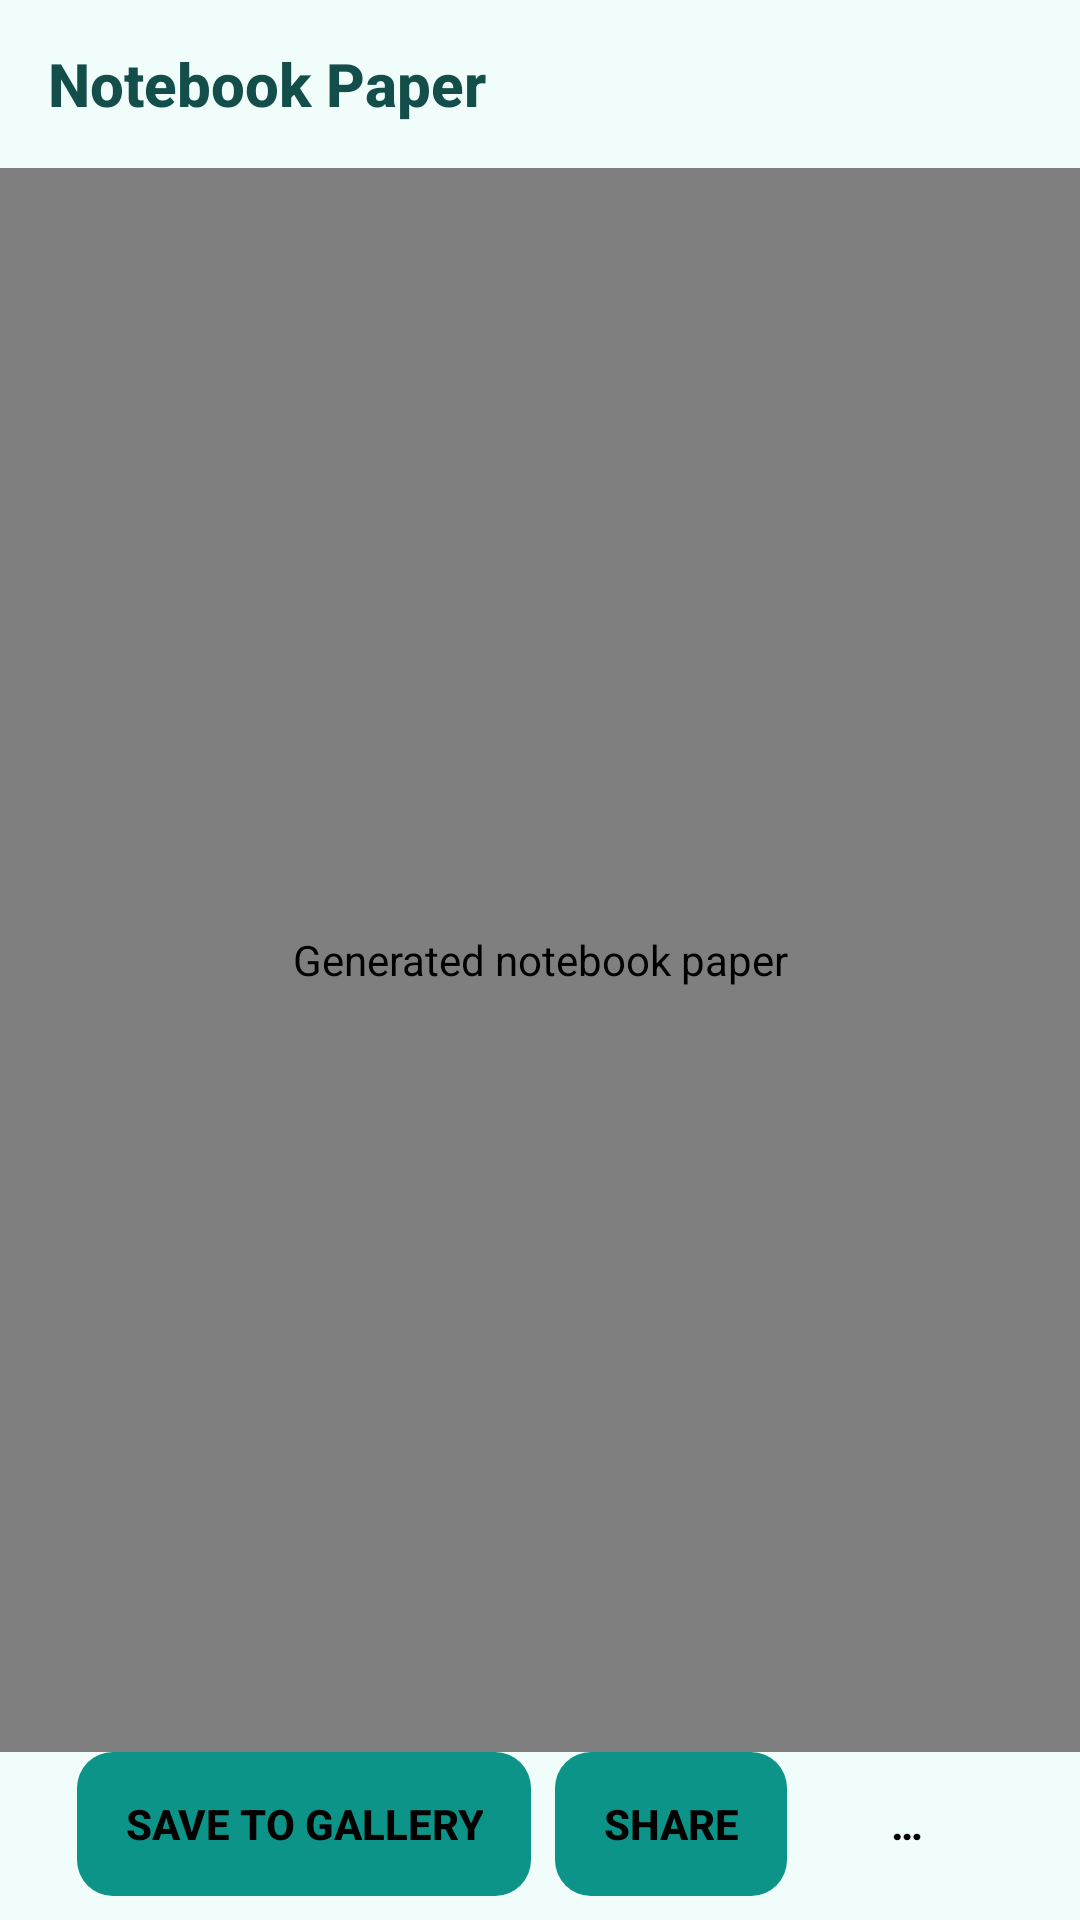

Here is an Android app screen rendered from its layout file. Give the layout XML and the strings, colors and styles it references.
<!-- AndroidManifest.xml: activity theme Theme.NotebookPaper -->
<!-- res/layout/activity_main.xml -->
<?xml version="1.0" encoding="utf-8"?>
<LinearLayout xmlns:android="http://schemas.android.com/apk/res/android"
    android:layout_width="match_parent"
    android:layout_height="match_parent"
    android:orientation="vertical"
    android:fitsSystemWindows="true"
    android:background="@color/color_background">

    <LinearLayout
        android:layout_width="match_parent"
        android:layout_height="@dimen/header_height"
        android:orientation="horizontal"
        android:gravity="start|center_vertical"
        android:paddingStart="@dimen/spacing_md"
        android:paddingEnd="@dimen/spacing_md">

        <TextView
            android:layout_width="wrap_content"
            android:layout_height="wrap_content"
            android:text="@string/app_name"
            android:textAppearance="@style/TextAppearance.NotebookPaper.Title" />

    </LinearLayout>

    <FrameLayout
        android:layout_width="match_parent"
        android:layout_height="0dp"
        android:layout_weight="1">

        <com.notebookpaper.android.app.ZoomableImageView
            android:id="@+id/paperImage"
            android:layout_width="match_parent"
            android:layout_height="match_parent"
            android:scaleType="matrix"
            android:contentDescription="@string/paper_content_description" />

        <EditText
            android:id="@+id/lineEdit"
            android:layout_width="1dp"
            android:layout_height="1dp"
            android:visibility="visible"
            android:alpha="0"
            android:focusableInTouchMode="true"
            android:focusable="true"
            android:maxLines="4"
            android:textColor="@color/color_on_surface"
            android:textColorHint="@color/color_muted_foreground"
            android:hint="@string/edit_hint"
            android:contentDescription="@string/edit_line_label"
            android:inputType="textMultiLine"
            android:imeOptions="flagNoExtractUi" />

        <ProgressBar
            android:id="@+id/progress"
            android:layout_width="wrap_content"
            android:layout_height="wrap_content"
            android:layout_gravity="center"
            android:visibility="gone" />

    </FrameLayout>

    <LinearLayout
        android:layout_width="match_parent"
        android:layout_height="@dimen/bottom_bar_height"
        android:orientation="horizontal"
        android:gravity="center"
        android:paddingStart="@dimen/spacing_md"
        android:paddingEnd="@dimen/spacing_md"
        android:paddingBottom="@dimen/spacing_sm">

        <Button
            android:id="@+id/saveButton"
            android:layout_width="wrap_content"
            android:layout_height="wrap_content"
            android:layout_marginEnd="@dimen/spacing_sm"
            android:text="@string/action_save" />

        <Button
            android:id="@+id/shareButton"
            android:layout_width="wrap_content"
            android:layout_height="wrap_content"
            android:layout_marginEnd="@dimen/spacing_sm"
            android:text="@string/action_share" />

        <Button
            android:id="@+id/overflowButton"
            style="?attr/buttonBarButtonStyle"
            android:layout_width="wrap_content"
            android:layout_height="wrap_content"
            android:text="…"
            android:contentDescription="@string/overflow_content_description" />

    </LinearLayout>

</LinearLayout>
<!-- resources referenced by this layout -->
<resources>
  <color name="color_background">#F0FDFA</color>
  <color name="color_muted_foreground">#475569</color>
  <color name="color_on_surface">#134E4A</color>
  <dimen name="bottom_bar_height">56dp</dimen>
  <dimen name="header_height">56dp</dimen>
  <dimen name="spacing_md">16dp</dimen>
  <dimen name="spacing_sm">8dp</dimen>
  <string name="action_save">Save to Gallery</string>
  <string name="action_share">Share</string>
  <string name="app_name">Notebook Paper</string>
  <string name="edit_hint">Type on the line</string>
  <string name="edit_line_label">Edit text on this ruled line</string>
  <string name="overflow_content_description">More options</string>
  <string name="paper_content_description">Generated notebook paper</string>
  <style name="TextAppearance.NotebookPaper.Title" parent="TextAppearance.AppCompat.Title">
          <item name="android:textSize">@dimen/text_title</item>
          <item name="android:textStyle">bold</item>
          <item name="android:textColor">@color/color_on_background</item>
      </style>
  <style name="Theme.NotebookPaper" parent="Theme.AppCompat.Light.NoActionBar">
          <item name="colorPrimary">@color/color_primary</item>
          <item name="colorPrimaryDark">@color/color_primary</item>
          <item name="colorAccent">@color/color_accent</item>
          <item name="android:statusBarColor">@color/color_background</item>
          <item name="android:navigationBarColor">@color/color_background</item>
          <item name="android:windowLightStatusBar">true</item>
          <item name="android:windowLightNavigationBar">true</item>
          <item name="buttonStyle">@style/Widget.NotebookPaper.Button</item>
      </style>
  <dimen name="text_title">20sp</dimen>
  <color name="color_on_background">#134E4A</color>
  <color name="color_primary">#0D9488</color>
  <color name="color_accent">#EA580C</color>
  <style name="Widget.NotebookPaper.Button" parent="Widget.AppCompat.Button.Borderless">
          <item name="android:background">@drawable/button_ripple</item>
          <item name="android:textColor">@color/color_on_primary</item>
          <item name="android:textSize">@dimen/text_button</item>
          <item name="android:textStyle">bold</item>
          <item name="android:minHeight">@dimen/touch_target_min</item>
          <item name="android:minWidth">@dimen/touch_target_min</item>
          <item name="android:paddingStart">@dimen/spacing_md</item>
          <item name="android:paddingEnd">@dimen/spacing_md</item>
      </style>
  <!-- drawable button_ripple (drawable) -->
  <?xml version="1.0" encoding="utf-8"?>
  <ripple xmlns:android="http://schemas.android.com/apk/res/android"
      android:color="@color/color_on_primary">
      <item>
          <shape android:shape="rectangle">
              <corners android:radius="@dimen/card_corner"/>
              <solid android:color="@color/color_primary"/>
          </shape>
      </item>
  </ripple>
  <color name="color_on_primary">#000000</color>
  <dimen name="text_button">14sp</dimen>
  <dimen name="touch_target_min">48dp</dimen>
  <dimen name="card_corner">12dp</dimen>
</resources>
